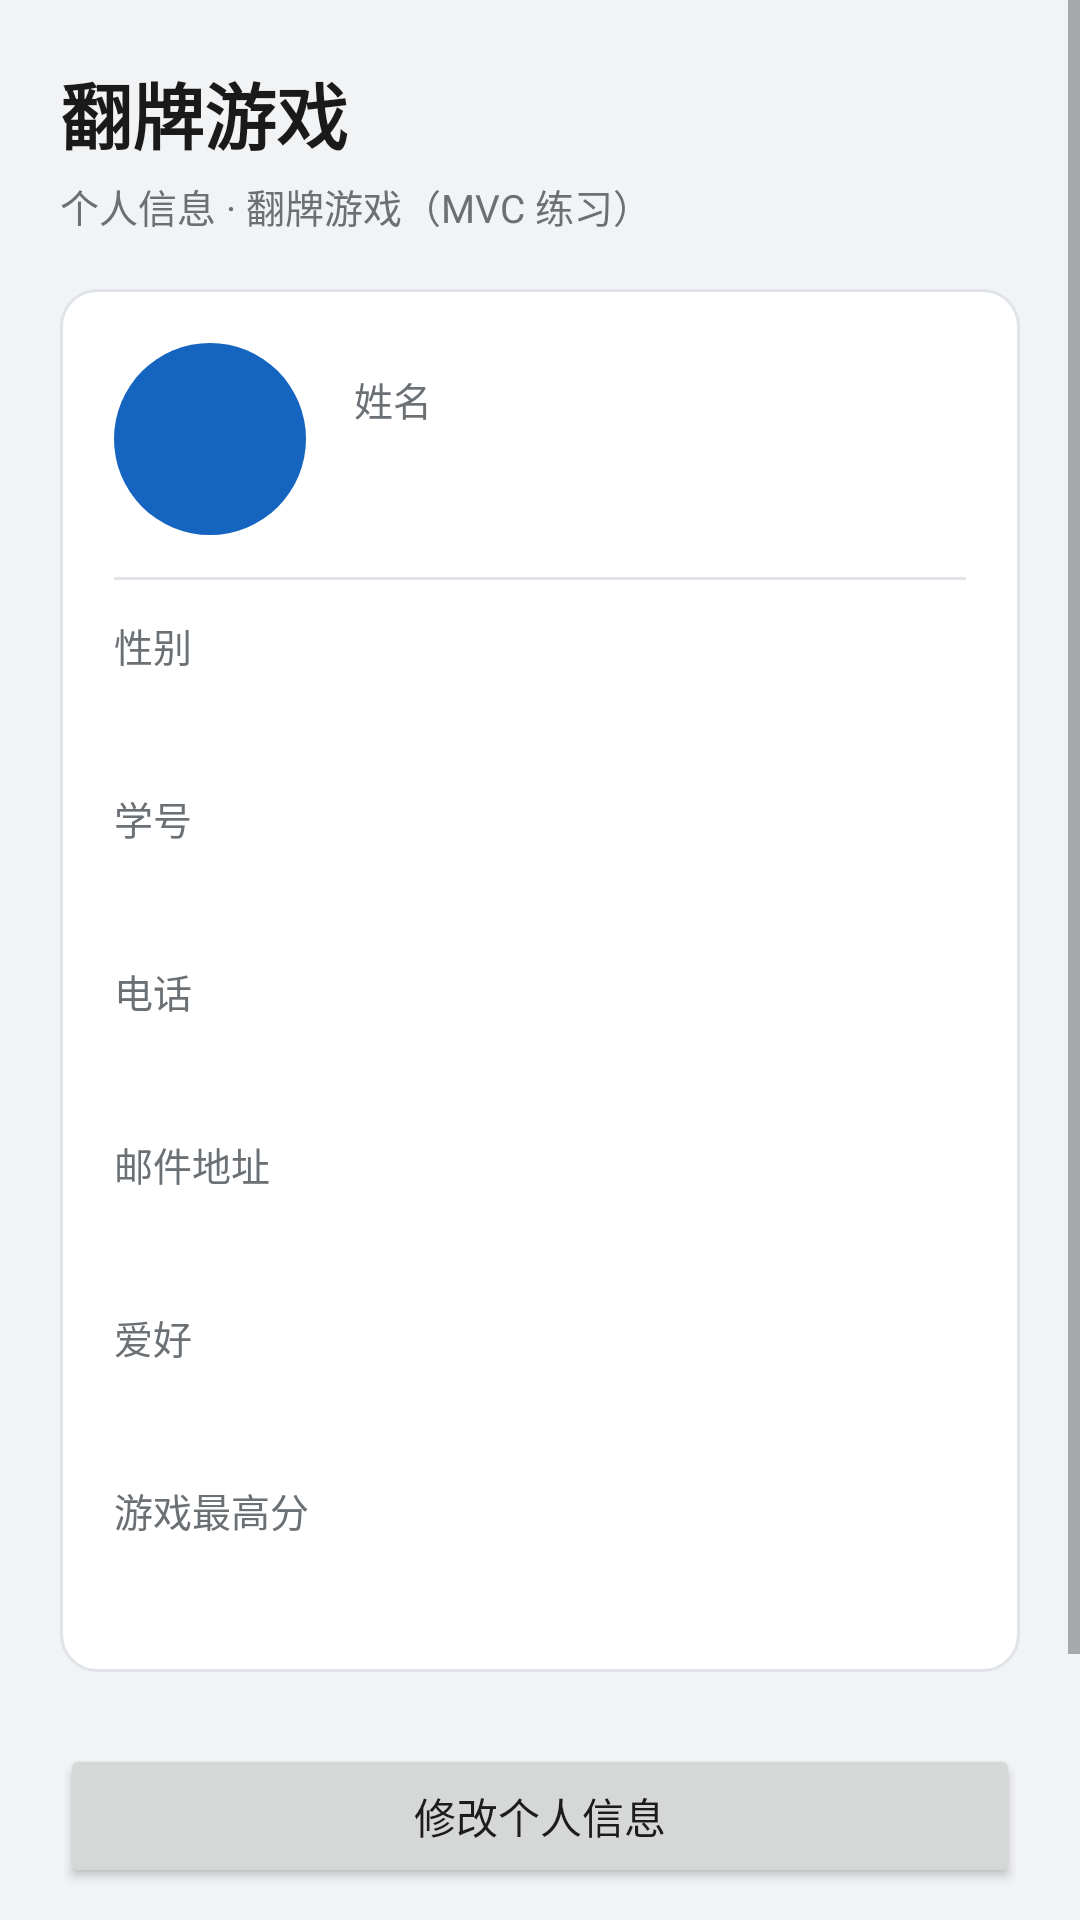

Here is an Android app screen rendered from its layout file. Give the layout XML and the strings, colors and styles it references.
<!-- AndroidManifest.xml: application theme Theme.FlipCardGame -->
<!-- res/layout/activity_main.xml -->
<?xml version="1.0" encoding="utf-8"?>
<ScrollView xmlns:android="http://schemas.android.com/apk/res/android"
    xmlns:app="http://schemas.android.com/apk/res-auto"
    android:layout_width="match_parent"
    android:layout_height="match_parent"
    android:background="@color/page_background"
    android:fillViewport="true">

    <androidx.constraintlayout.widget.ConstraintLayout
        android:layout_width="match_parent"
        android:layout_height="wrap_content"
        android:padding="20dp">

        <TextView
            android:id="@+id/tvTitle"
            android:layout_width="0dp"
            android:layout_height="wrap_content"
            android:text="@string/main_title"
            android:textColor="@color/primary_text"
            android:textSize="24sp"
            android:textStyle="bold"
            app:layout_constraintEnd_toEndOf="parent"
            app:layout_constraintStart_toStartOf="parent"
            app:layout_constraintTop_toTopOf="parent" />

        <TextView
            android:id="@+id/tvSubtitle"
            android:layout_width="0dp"
            android:layout_height="wrap_content"
            android:layout_marginTop="4dp"
            android:text="@string/main_subtitle"
            android:textColor="@color/secondary_text"
            android:textSize="13sp"
            app:layout_constraintEnd_toEndOf="parent"
            app:layout_constraintStart_toStartOf="parent"
            app:layout_constraintTop_toBottomOf="@id/tvTitle" />

        
        <LinearLayout
            android:id="@+id/panelProfile"
            android:layout_width="0dp"
            android:layout_height="wrap_content"
            android:layout_marginTop="18dp"
            android:background="@drawable/bg_panel"
            android:orientation="vertical"
            android:padding="18dp"
            app:layout_constraintEnd_toEndOf="parent"
            app:layout_constraintStart_toStartOf="parent"
            app:layout_constraintTop_toBottomOf="@id/tvSubtitle">

            
            <LinearLayout
                android:layout_width="match_parent"
                android:layout_height="wrap_content"
                android:gravity="center_vertical"
                android:orientation="horizontal">

                <TextView
                    android:id="@+id/tvAvatar"
                    android:layout_width="64dp"
                    android:layout_height="64dp"
                    android:background="@drawable/bg_avatar_1"
                    android:gravity="center"
                    android:textColor="@color/card_back_text"
                    android:textSize="26sp"
                    android:textStyle="bold" />

                <LinearLayout
                    android:layout_width="0dp"
                    android:layout_height="wrap_content"
                    android:layout_marginStart="16dp"
                    android:layout_weight="1"
                    android:orientation="vertical">

                    <TextView
                        style="@style/InfoLabel"
                        android:text="@string/label_name" />

                    <TextView
                        android:id="@+id/tvNameValue"
                        style="@style/InfoValue"
                        android:layout_marginBottom="0dp" />
                </LinearLayout>
            </LinearLayout>

            <View
                android:layout_width="match_parent"
                android:layout_height="1dp"
                android:layout_marginTop="14dp"
                android:background="@color/divider" />

            <TextView
                style="@style/InfoLabel"
                android:layout_marginTop="12dp"
                android:text="@string/label_gender" />

            <TextView
                android:id="@+id/tvGenderValue"
                style="@style/InfoValue" />

            <TextView
                style="@style/InfoLabel"
                android:text="@string/label_student_id" />

            <TextView
                android:id="@+id/tvStudentIdValue"
                style="@style/InfoValue" />

            <TextView
                style="@style/InfoLabel"
                android:text="@string/label_phone" />

            <TextView
                android:id="@+id/tvPhoneValue"
                style="@style/InfoValue" />

            <TextView
                style="@style/InfoLabel"
                android:text="@string/label_email" />

            <TextView
                android:id="@+id/tvEmailValue"
                style="@style/InfoValue" />

            <TextView
                style="@style/InfoLabel"
                android:text="@string/label_hobbies" />

            <TextView
                android:id="@+id/tvHobbiesValue"
                style="@style/InfoValue" />

            <TextView
                style="@style/InfoLabel"
                android:text="@string/label_high_score" />

            <TextView
                android:id="@+id/tvHighScoreValue"
                style="@style/InfoValue"
                android:layout_marginBottom="0dp" />
        </LinearLayout>

        <Button
            android:id="@+id/btnEditProfile"
            android:layout_width="0dp"
            android:layout_height="wrap_content"
            android:layout_marginTop="24dp"
            android:text="@string/btn_edit_profile"
            android:textAllCaps="false"
            app:layout_constraintEnd_toEndOf="parent"
            app:layout_constraintStart_toStartOf="parent"
            app:layout_constraintTop_toBottomOf="@id/panelProfile" />

        <Button
            android:id="@+id/btnPlayGame"
            android:layout_width="0dp"
            android:layout_height="wrap_content"
            android:layout_marginTop="12dp"
            android:text="@string/btn_play_game"
            android:textAllCaps="false"
            app:layout_constraintEnd_toEndOf="parent"
            app:layout_constraintStart_toStartOf="parent"
            app:layout_constraintTop_toBottomOf="@id/btnEditProfile" />

        <TextView
            android:id="@+id/tvHint"
            android:layout_width="0dp"
            android:layout_height="wrap_content"
            android:layout_marginTop="16dp"
            android:gravity="center"
            android:text="@string/main_hint"
            android:textColor="@color/secondary_text"
            android:textSize="12sp"
            app:layout_constraintEnd_toEndOf="parent"
            app:layout_constraintStart_toStartOf="parent"
            app:layout_constraintTop_toBottomOf="@id/btnPlayGame" />
    </androidx.constraintlayout.widget.ConstraintLayout>
</ScrollView>
<!-- resources referenced by this layout -->
<resources>
  <color name="card_back_text">#FFFFFF</color>
  <color name="divider">#E0E3E7</color>
  <color name="page_background">#F2F3F5</color>
  <color name="primary_text">#1A1A1A</color>
  <color name="secondary_text">#6B7075</color>
  <!-- drawable bg_avatar_1 (drawable) -->
  <?xml version="1.0" encoding="utf-8"?>
  <shape xmlns:android="http://schemas.android.com/apk/res/android"
      android:shape="oval">
      <solid android:color="@color/avatar_blue" />
  </shape>
  <!-- drawable bg_panel (drawable) -->
  <?xml version="1.0" encoding="utf-8"?>
  <shape xmlns:android="http://schemas.android.com/apk/res/android"
      android:shape="rectangle">
      <solid android:color="@color/panel_background" />
      <corners android:radius="12dp" />
      <stroke
          android:width="1dp"
          android:color="@color/divider" />
  </shape>
  <string name="btn_edit_profile">修改个人信息</string>
  <string name="btn_play_game">翻牌游戏</string>
  <string name="label_email">邮件地址</string>
  <string name="label_gender">性别</string>
  <string name="label_high_score">游戏最高分</string>
  <string name="label_hobbies">爱好</string>
  <string name="label_name">姓名</string>
  <string name="label_phone">电话</string>
  <string name="label_student_id">学号</string>
  <string name="main_hint">点击下方按钮修改个人信息，或者进入翻牌游戏</string>
  <string name="main_subtitle">个人信息 · 翻牌游戏（MVC 练习）</string>
  <string name="main_title">翻牌游戏</string>
  <style name="InfoLabel">
          <item name="android:layout_width">wrap_content</item>
          <item name="android:layout_height">wrap_content</item>
          <item name="android:textSize">13sp</item>
          <item name="android:textColor">@color/secondary_text</item>
      </style>
  <style name="InfoValue">
          <item name="android:layout_width">match_parent</item>
          <item name="android:layout_height">wrap_content</item>
          <item name="android:layout_marginTop">2dp</item>
          <item name="android:layout_marginBottom">12dp</item>
          <item name="android:textSize">18sp</item>
          <item name="android:textColor">@color/primary_text</item>
      </style>
  <style name="Theme.FlipCardGame" parent="Theme.MaterialComponents.DayNight.DarkActionBar.Bridge">
          <item name="colorPrimary">@color/primary</item>
          <item name="colorPrimaryVariant">@color/primary_dark</item>
          <item name="colorOnPrimary">#FFFFFF</item>
          <item name="colorSecondary">@color/accent</item>
          <item name="android:windowBackground">@color/page_background</item>
      </style>
  <color name="avatar_blue">#1565C0</color>
  <color name="panel_background">#FFFFFF</color>
  <color name="primary">#0D47A1</color>
  <color name="primary_dark">#0A3D8F</color>
  <color name="accent">#009688</color>
</resources>
